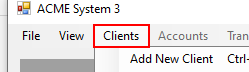
Task: Robotic Enterprise Framework
Workflow: ACMEDeskTop_HomePage_OpenSearchClientID

Step 1 [try]: find the menu item 'Clients' (acme-system3.exe)

Step 2 [try]: click on the menu item 'Clients' (acme-system3.exe) (no picture)

Step 3: click on the menu item 'Search For Client' (acme-system3.exe) (no picture)

Step 4: click on the menu item 'By Client ID' (acme-system3.exe) (no picture)

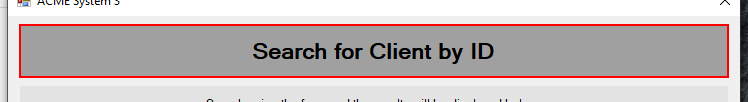
Step 5 [try]: find 'label3' (acme-system3.exe)
